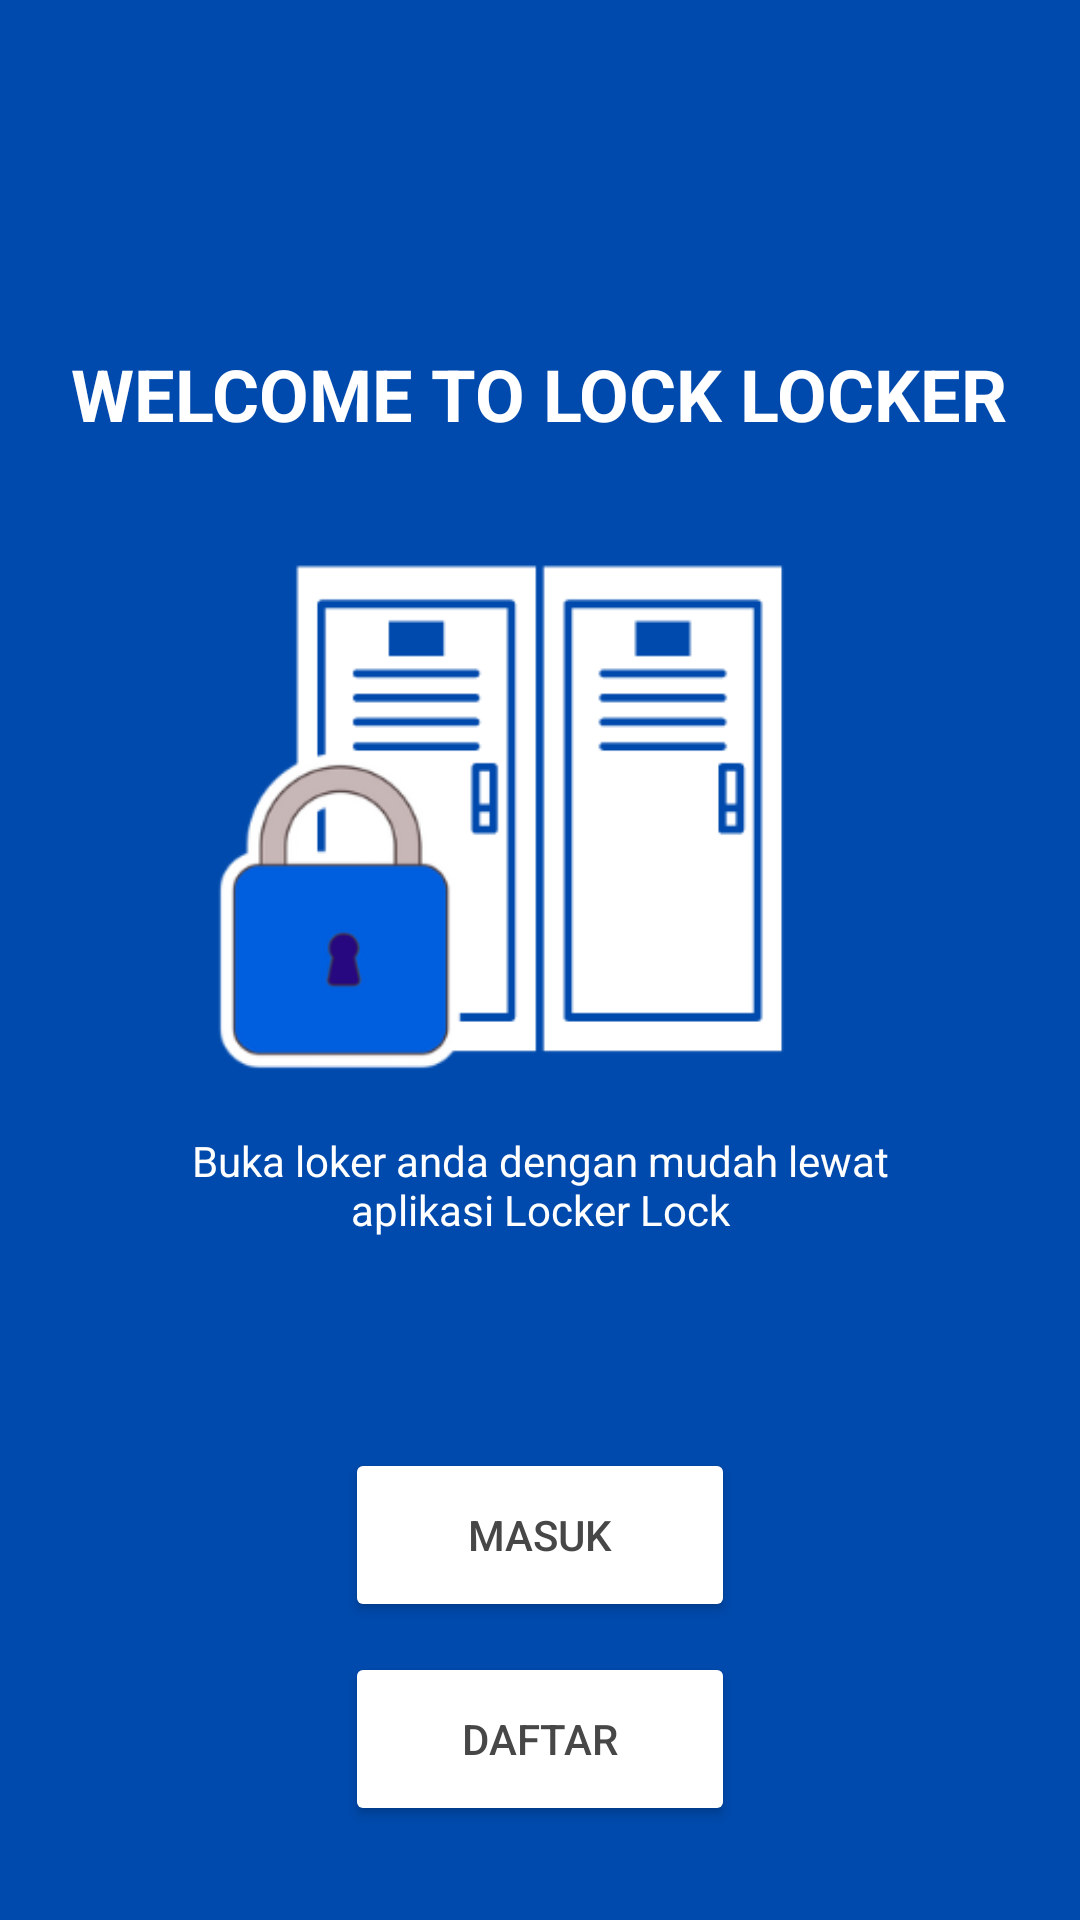

Android layout source for this screen:
<!-- AndroidManifest.xml: application theme Theme.KunciLocker -->
<!-- res/layout/activity_tampilan_awal.xml -->
<?xml version="1.0" encoding="utf-8"?>
<LinearLayout
    xmlns:android="http://schemas.android.com/apk/res/android"
    xmlns:app="http://schemas.android.com/apk/res-auto"
    xmlns:tools="http://schemas.android.com/tools"
    android:layout_width="match_parent"
    android:layout_height="match_parent"
    tools:context=".TampilanAwal"
    android:orientation="vertical"
    android:background="#004AAD"
    android:padding="15dp">

    <TextView
        android:layout_width="wrap_content"
        android:layout_height="wrap_content"
        android:text="WELCOME TO LOCK LOCKER"
        android:textColor="@color/white"
        android:layout_gravity="center"
        android:textSize="24sp"
        android:textStyle="bold"
        android:layout_marginTop="100dp"/>

    <ImageView
        android:layout_width="350dp"
        android:layout_height="220dp"
        android:src="@drawable/bg"
        android:layout_gravity="center"
        android:layout_marginTop="10dp"/>

    <TextView
        android:layout_width="250dp"
        android:layout_height="wrap_content"
        android:text="Buka loker anda dengan mudah lewat aplikasi Locker Lock"
        android:textAlignment="center"
        android:textColor="@color/white"
        android:layout_gravity="center"/>

    <Button
        android:layout_width="130dp"
        android:layout_height="58dp"
        android:layout_gravity="center"
        android:layout_marginTop="70dp"
        android:text="Masuk"
        android:textColor="#474747"
        app:cornerRadius="10dp"
        android:backgroundTint="@color/white"
        android:id="@+id/masuk_id"/>

    <Button
        android:layout_width="130dp"
        android:layout_height="58dp"
        android:layout_gravity="center"
        android:text="Daftar"
        android:textColor="#474747"
        android:layout_marginTop="10dp"
        app:cornerRadius="10dp"
        android:backgroundTint="@color/white"
        android:id="@+id/daftar_id"/>

</LinearLayout>
<!-- resources referenced by this layout -->
<resources>
  <color name="white">#FFFFFFFF</color>
  <!-- drawable bg: png bitmap (drawable, 12203 bytes) -->
  <style name="Theme.KunciLocker" parent="Theme.MaterialComponents.DayNight.DarkActionBar">
          
          <item name="colorPrimary">#005FDF</item>
          <item name="colorPrimaryVariant">@color/purple_700</item>
          <item name="colorOnPrimary">@color/white</item>
          
          <item name="colorSecondary">@color/teal_200</item>
          <item name="colorSecondaryVariant">@color/teal_700</item>
          <item name="colorOnSecondary">@color/black</item>
          
          <item name="android:statusBarColor">#005FDF</item>
          
      </style>
  <color name="purple_700">#FF3700B3</color>
  <color name="teal_200">#FF03DAC5</color>
  <color name="teal_700">#FF018786</color>
  <color name="black">#FF000000</color>
</resources>
